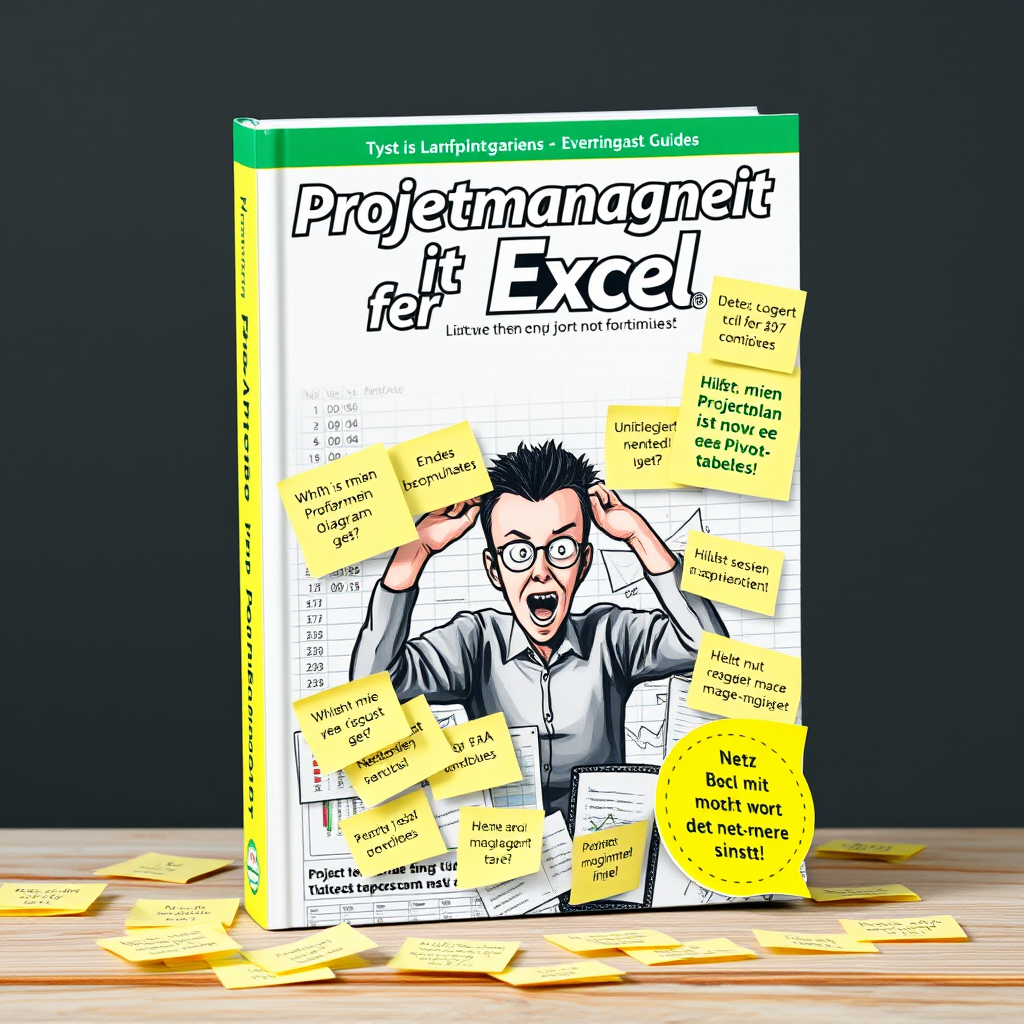
Generation parameters embedded in this image by ComfyUI (PNG 'prompt' text chunk: the API-format workflow graph, JSON):
{"5":{"inputs":{"width":1024,"height":1024,"batch_size":1},"class_type":"EmptyLatentImage","_meta":{"title":"Empty Latent Image"}},"6":{"inputs":{"text":"Create a funny image of a fictional product called \"Projektmanagement mit Excel für Dummies\". The book should look like an absurdly overcomplicated guide to using Excel for project management, with a cover that features chaotic Gantt charts, endless nested IF formulas, and a stressed-out project manager drowning in spreadsheets. Add sticky notes everywhere with confusing Excel shortcuts and speech bubbles saying things like \"Warum ist mein Diagramm weg?\" or \"Hilfe, mein Projektplan ist jetzt eine Pivot-Tabelle!\". Maybe include a bonus sticker that says \"Jetzt mit noch mehr VBA-Magie, die keiner versteht!\". The overall vibe should be exaggerated and humorous, making it clear that Excel is both a savior and a nightmare for project management.","clip":["11",0]},"class_type":"CLIPTextEncode","_meta":{"title":"CLIP Text Encode (Prompt)"}},"8":{"inputs":{"samples":["13",0],"vae":["10",0]},"class_type":"VAEDecode","_meta":{"title":"VAE Decode"}},"9":{"inputs":{"filename_prefix":"ComfyUI","images":["8",0]},"class_type":"SaveImage","_meta":{"title":"Save Image"}},"10":{"inputs":{"vae_name":"FLUX_Vae.safetensors"},"class_type":"VAELoader","_meta":{"title":"Load VAE"}},"11":{"inputs":{"clip_name1":"t5xxl_fp8_e4m3fn.safetensors","clip_name2":"clip_l.safetensors","type":"flux","device":"default"},"class_type":"DualCLIPLoader","_meta":{"title":"DualCLIPLoader"}},"13":{"inputs":{"noise":["25",0],"guider":["22",0],"sampler":["16",0],"sigmas":["17",0],"latent_image":["5",0]},"class_type":"SamplerCustomAdvanced","_meta":{"title":"SamplerCustomAdvanced"}},"16":{"inputs":{"sampler_name":"euler"},"class_type":"KSamplerSelect","_meta":{"title":"KSamplerSelect"}},"17":{"inputs":{"scheduler":"simple","steps":4,"denoise":1.0,"model":["28",0]},"class_type":"BasicScheduler","_meta":{"title":"BasicScheduler"}},"22":{"inputs":{"model":["28",0],"conditioning":["6",0]},"class_type":"BasicGuider","_meta":{"title":"BasicGuider"}},"25":{"inputs":{"noise_seed":657015468893877},"class_type":"RandomNoise","_meta":{"title":"RandomNoise"}},"28":{"inputs":{"unet_name":"flux1-schnell-Q4_0.gguf"},"class_type":"UnetLoaderGGUF","_meta":{"title":"Unet Loader (GGUF)"}}}